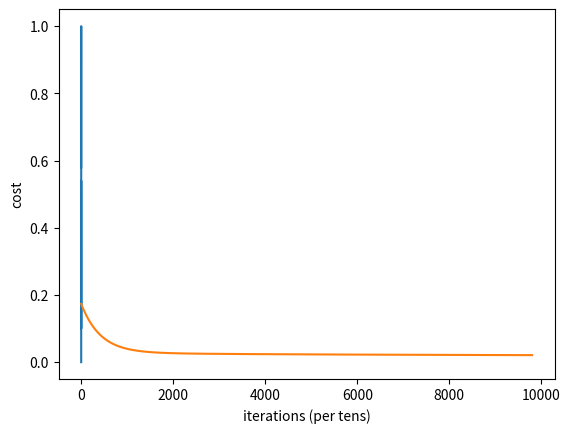

Source code (Python):
##########################################
# TensorFlow APIs IN THIS EXAMPLE: NONE
##########################################
import numpy as np
import matplotlib.pyplot as plt
# %matplotlib inline
X = [0,0.12,0.25,0.27,0.38,0.42,0.44,0.55,0.92,1.0]
Y = [0,0.15,0.54,0.51, 0.34,0.1,0.19,0.53,1.0,0.58]
plt.plot(X,Y)
plt.show()
costs = []
#Step 1: Parameter initialization 
W = 0.45
b = 0.75
epochs = 100
lr = 0.0001
for j in range(1, epochs):
  for i in range(1, 100):
    #Step 2: Step 2: Calculate Cost
    Y_pred = np.multiply(W, X) + b
    Loss_error = 0.5 * (Y_pred - Y)**2
    cost = np.sum(Loss_error)/10
    
    #Step 3: Calculate dW and db    
    db = np.sum((Y_pred - Y))
    dw = np.dot((Y_pred - Y), X)
    costs.append(cost)
  
    #Step 4: Update parameters:
    W = W - lr*dw
    b = b - lr*db
    
    if i%50 == 0:
      print("Cost at epoch", j,"= ", cost)
#Plot cost versus # of iterations
print("W = ", W,"& b = ",  b)
plt.plot(costs)
plt.ylabel('cost')
plt.xlabel('iterations (per tens)')
plt.show()